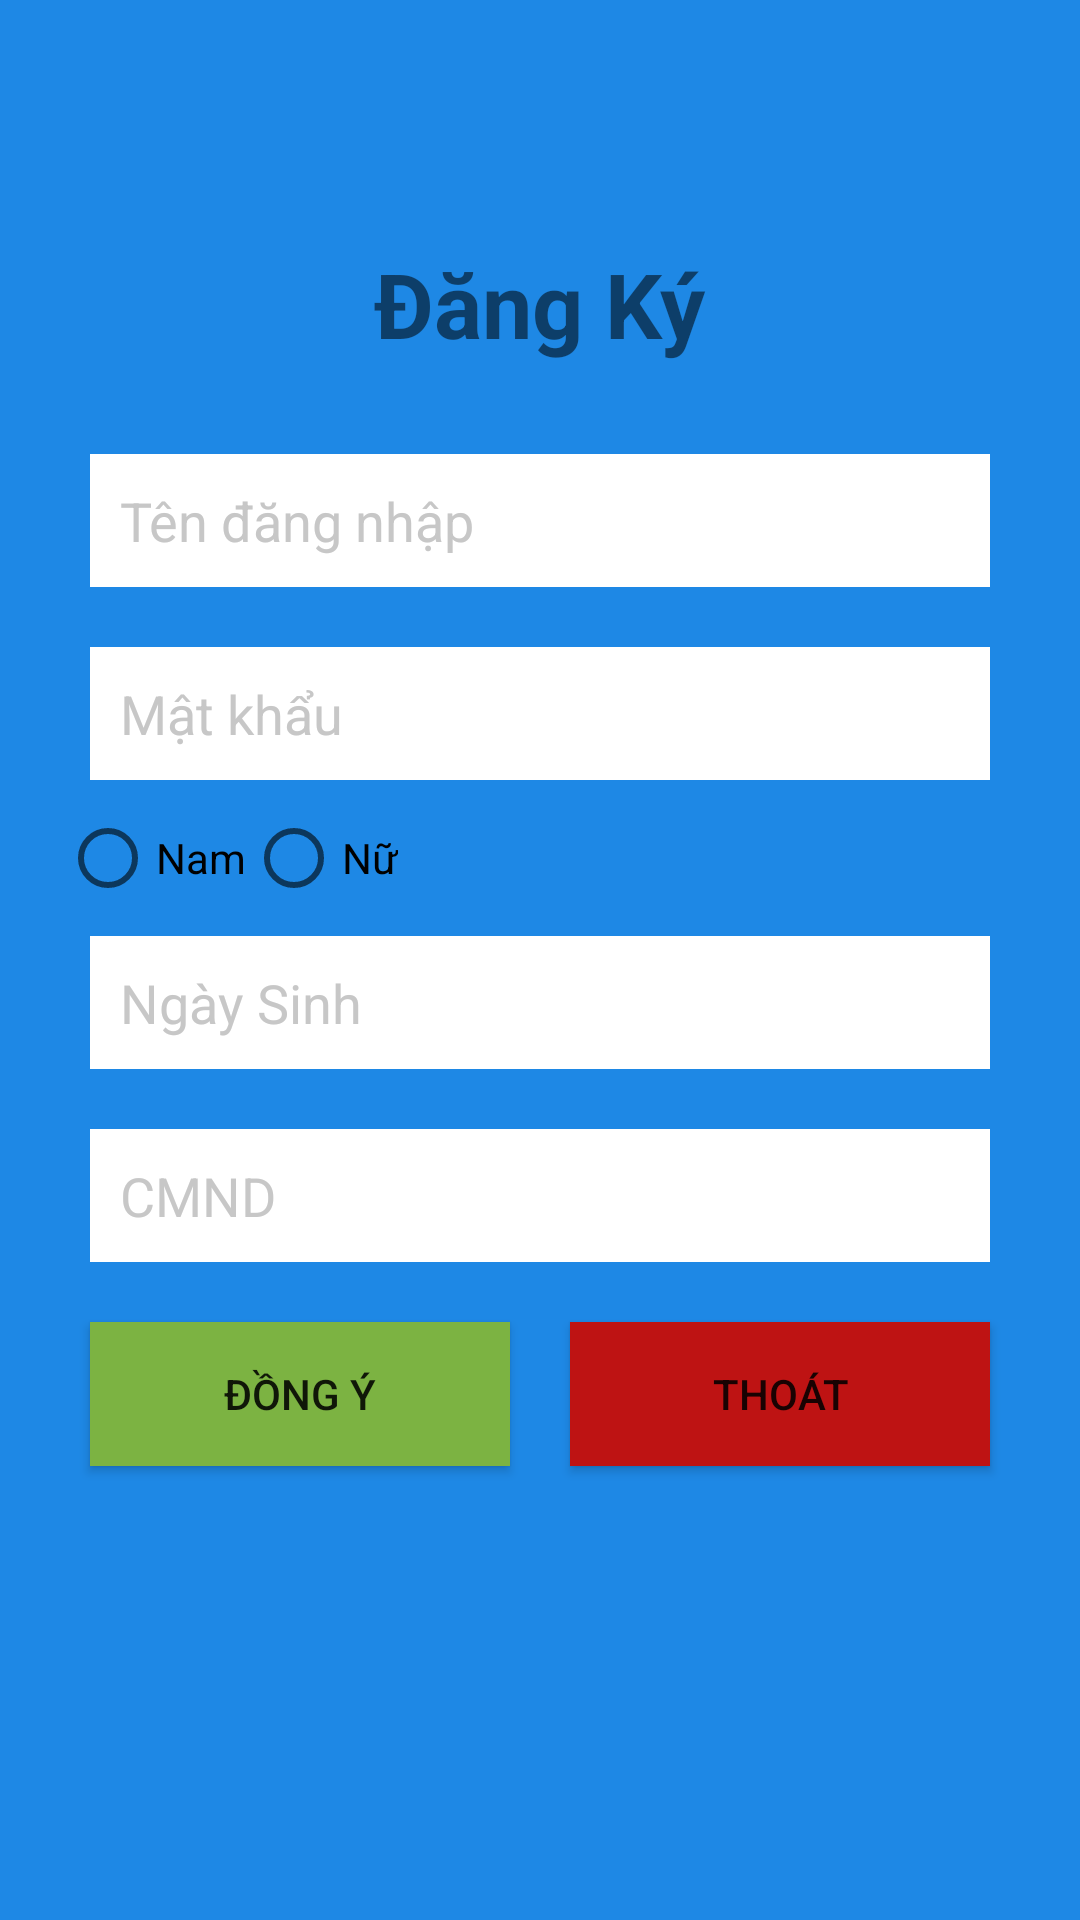

Write the Android layout XML for this screen, with the resource values it uses.
<!-- AndroidManifest.xml: application theme AppTheme -->
<!-- res/layout/activity_main.xml -->
<?xml version="1.0" encoding="utf-8"?>
<RelativeLayout
    xmlns:android="http://schemas.android.com/apk/res/android"
    xmlns:app="http://schemas.android.com/apk/res-auto"
    xmlns:tools="http://schemas.android.com/tools"
    android:layout_width="match_parent"
    android:layout_height="match_parent"
    tools:context="luongduongquan.com.apporderfood.MainActivity"
    android:background="@color/colorBackGroundDangKy">

    <TextView
        android:layout_width="wrap_content"
        android:layout_height="wrap_content"
        android:text="@string/dangky"
        android:layout_above="@+id/llDangKy"
        android:layout_centerHorizontal="true"
        android:textSize="@dimen/textsize30"
        android:textStyle="bold"
        />

    <LinearLayout
        android:id="@+id/llDangKy"
        android:layout_width="match_parent"
        android:layout_height="wrap_content"
        android:orientation="vertical"
        android:layout_centerInParent="true"
        android:layout_margin="@dimen/padding20dp">
        <EditText
            android:id="@+id/edtTenDangNhap"
            android:layout_width="match_parent"
            android:layout_height="wrap_content"
            android:padding="@dimen/padding10dp"
            android:layout_margin="@dimen/padding10dp"
            android:hint="@string/tendangnhap"
            android:textColorHint="@color/colorTextHint"
            android:background="@color/colorBackGroundWhite"
            android:drawableLeft="@drawable/user"
            android:drawablePadding="@dimen/padding10dp"
            />

        <EditText
            android:id="@+id/edtMatKhau"
            android:layout_width="match_parent"
            android:layout_height="wrap_content"
            android:password="true"
            android:padding="@dimen/padding10dp"
            android:layout_margin="@dimen/padding10dp"
            android:hint="@string/matkhau"
            android:textColorHint="@color/colorTextHint"
            android:background="@color/colorBackGroundWhite"
            android:drawableLeft="@drawable/password"
            android:drawablePadding="@dimen/padding10dp"
            />
        <RadioGroup
            android:id="@+id/rdGroupGioiTinh"
            android:layout_width="match_parent"
            android:layout_height="wrap_content"
            android:orientation="horizontal">
            <RadioButton
                android:id="@+id/rdNam"
                android:layout_width="wrap_content"
                android:layout_height="wrap_content"
                android:text="@string/gioitinhnam"/>
            <RadioButton
                android:id="@+id/rdNu"
                android:layout_width="wrap_content"
                android:layout_height="wrap_content"
                android:text="@string/gioitinhnu"/>
        </RadioGroup>

        <EditText
            android:id="@+id/edtNgaySinh"
            android:layout_width="match_parent"
            android:layout_height="wrap_content"
            android:padding="@dimen/padding10dp"
            android:layout_margin="@dimen/padding10dp"
            android:hint="@string/ngaysinh"
            android:textColorHint="@color/colorTextHint"
            android:background="@color/colorBackGroundWhite"
            android:drawableLeft="@drawable/calender"
            android:drawablePadding="@dimen/padding10dp"
            />

        <EditText
            android:id="@+id/edtCMND"
            android:layout_width="match_parent"
            android:layout_height="wrap_content"
            android:padding="@dimen/padding10dp"
            android:layout_margin="@dimen/padding10dp"
            android:hint="@string/chungminh"
            android:textColorHint="@color/colorTextHint"
            android:background="@color/colorBackGroundWhite"
            android:drawableLeft="@drawable/idcard"
            android:drawablePadding="@dimen/padding10dp"
            android:numeric="decimal"/>

        <LinearLayout
            android:layout_width="match_parent"
            android:layout_height="wrap_content"
            android:orientation="horizontal"
            >
            <Button
                android:id="@+id/btnDongY"
                android:layout_width="wrap_content"
                android:layout_height="wrap_content"
                android:layout_weight="1"
                android:padding="@dimen/padding10dp"
                android:layout_margin="@dimen/padding10dp"
                android:text="@string/dongy"
                android:background="@color/colorBtnDongY"/>
            <Button
                android:id="@+id/btnThoat"
                android:layout_width="wrap_content"
                android:layout_height="wrap_content"
                android:layout_weight="1"
                android:padding="@dimen/padding10dp"
                android:layout_margin="@dimen/padding10dp"
                android:text="@string/thoat"
                android:background="@color/colorBtnThoat"/>

        </LinearLayout>

    </LinearLayout>


</RelativeLayout>
<!-- resources referenced by this layout -->
<resources>
  <color name="colorBackGroundDangKy">#1E88E5</color>
  <color name="colorBackGroundWhite">#ffffff</color>
  <color name="colorBtnDongY">#7CB342</color>
  <color name="colorBtnThoat">#be1313</color>
  <color name="colorTextHint">#c7c7c7</color>
  <dimen name="padding10dp">10dp</dimen>
  <dimen name="padding20dp">20dp</dimen>
  <dimen name="textsize30">30sp</dimen>
  <string name="chungminh">CMND</string>
  <string name="dangky">Đăng Ký</string>
  <string name="dongy">Đồng ý</string>
  <string name="gioitinhnam">Nam</string>
  <string name="gioitinhnu">Nữ</string>
  <string name="matkhau">Mật khẩu</string>
  <string name="ngaysinh">Ngày Sinh</string>
  <string name="tendangnhap">Tên đăng nhập</string>
  <string name="thoat">Thoát</string>
  <style name="AppTheme" parent="Theme.AppCompat.Light.DarkActionBar">
          
          <item name="colorPrimary">@color/colorPrimary</item>
          <item name="colorPrimaryDark">@color/colorPrimaryDark</item>
          <item name="colorAccent">@color/colorAccent</item>
          <item name="windowActionBar">false</item>
          <item name="windowNoTitle">true</item>
      </style>
  <color name="colorPrimary">#3F51B5</color>
  <color name="colorPrimaryDark">#303F9F</color>
  <color name="colorAccent">#FF4081</color>
</resources>
